Image classification data set "yolo_dataset" (akiraraihaan/skripsi_final on GitHub). Class labels (10): severe vibration, full load production, natural flowing, pump leakage, collide pump and vibration, gas influence, gas influence and vibration, insufficient liquid supply and vibration, severe insufficient liquid supply, vibration.

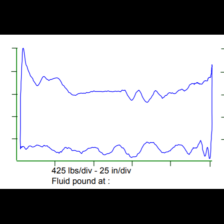
Label: natural flowing

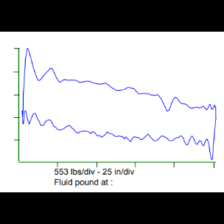
Label: pump leakage

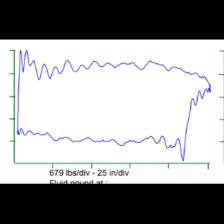
Label: full load production

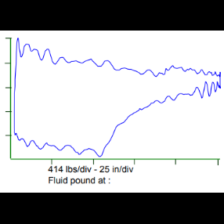
Label: insufficient liquid supply and vibration

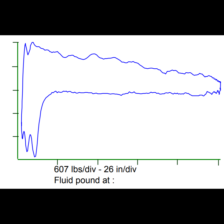
Label: severe insufficient liquid supply

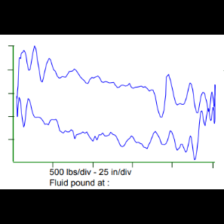
Label: severe vibration
